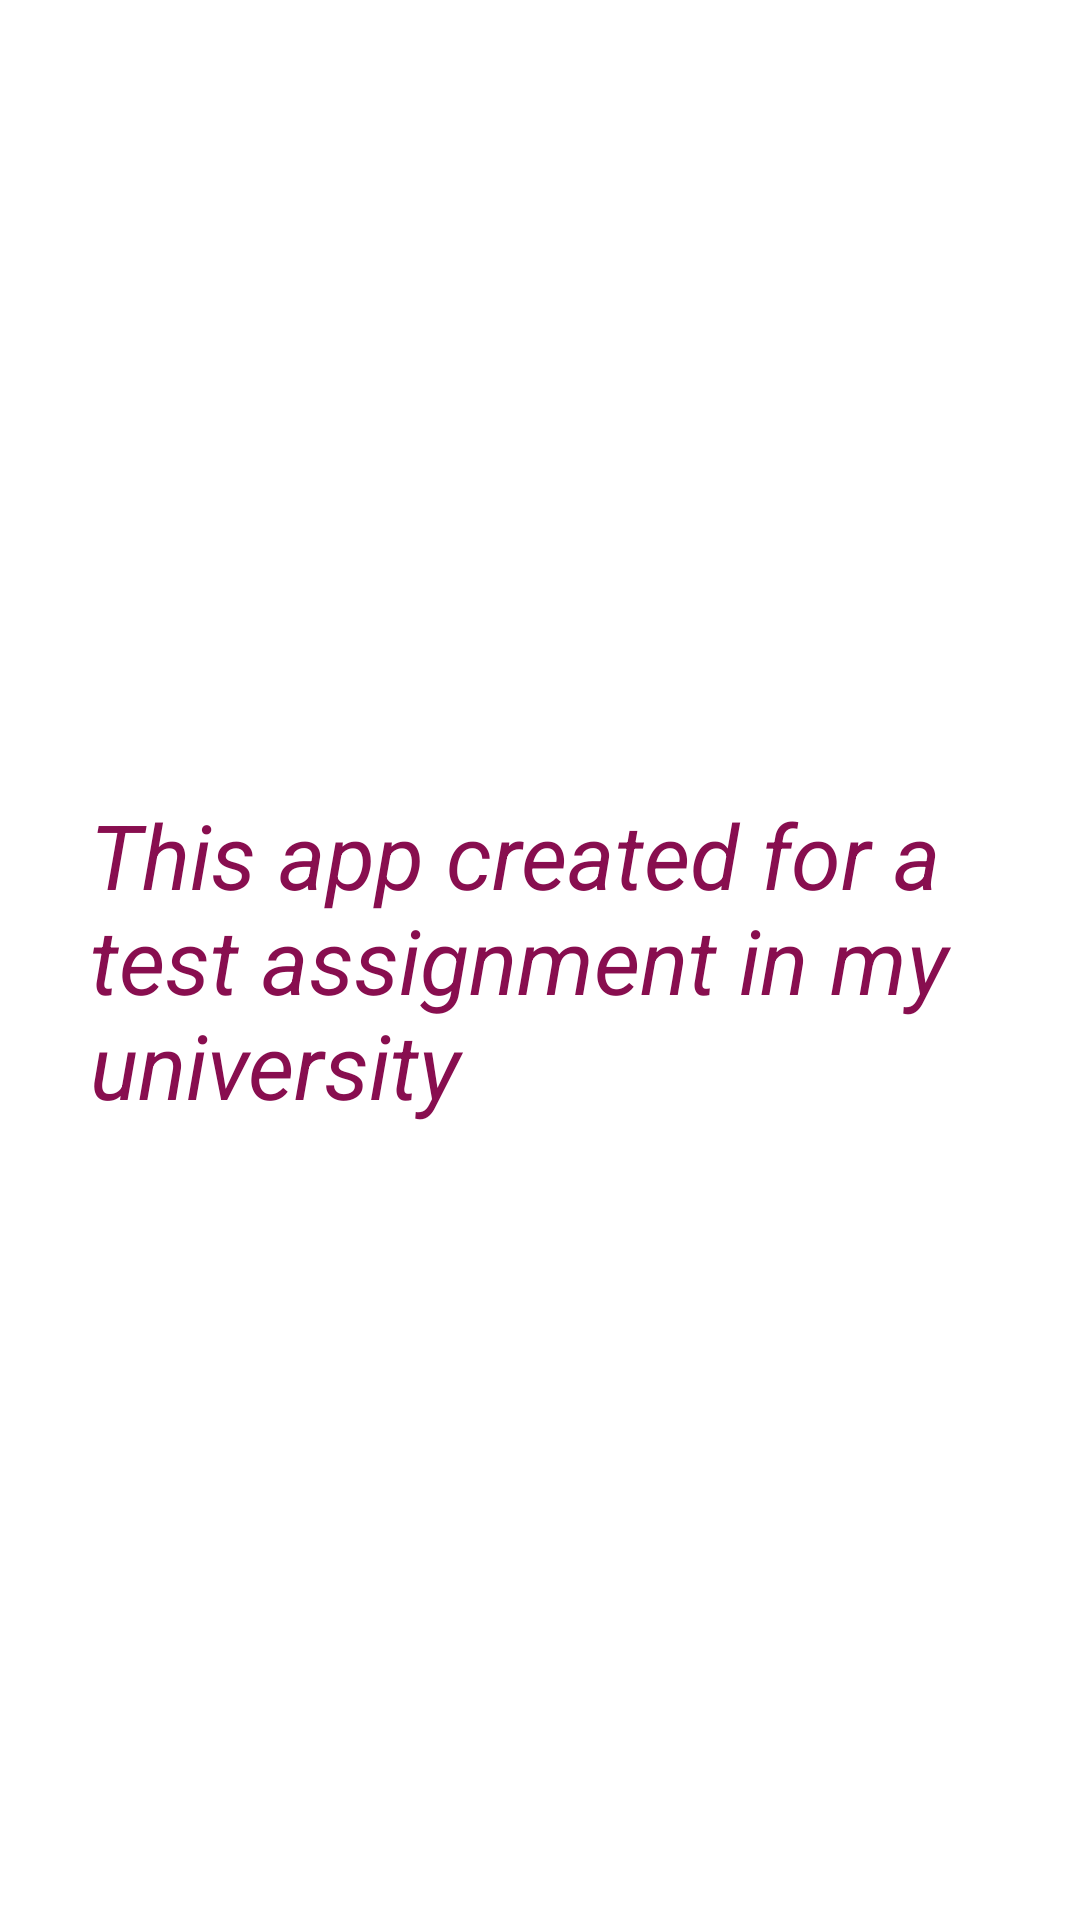

This screen was rendered from an Android layout file. Write that file and the resources it references.
<!-- AndroidManifest.xml: application theme Theme.AKBMaps -->
<!-- res/layout/slider_2.xml -->
<?xml version="1.0" encoding="utf-8"?>
<androidx.constraintlayout.widget.ConstraintLayout
    xmlns:android="http://schemas.android.com/apk/res/android" android:layout_width="match_parent"
    android:layout_height="match_parent"
    android:background="@drawable/gradient2">

    <FrameLayout
        android:layout_width="match_parent"
        android:layout_height="match_parent">

        <TextView
            android:id="@+id/txt_slider2"
            android:layout_width="300dp"
            android:layout_height="wrap_content"
            android:layout_gravity="center"
            android:text="@string/opening1"
            android:textColor="#880E4F"
            android:textSize="30sp"
            android:textStyle="italic"/>
    </FrameLayout>

</androidx.constraintlayout.widget.ConstraintLayout>
<!-- resources referenced by this layout -->
<resources>
  <string name="opening1">This app created for a test assignment in my university</string>
  <style name="Theme.AKBMaps" parent="Theme.MaterialComponents.DayNight.DarkActionBar">
          
          <item name="colorPrimary">@color/purple_500</item>
          <item name="colorPrimaryVariant">@color/purple_700</item>
          <item name="colorOnPrimary">@color/white</item>
          
          <item name="colorSecondary">@color/teal_200</item>
          <item name="colorSecondaryVariant">@color/teal_700</item>
          <item name="colorOnSecondary">@color/black</item>
          
          <item name="android:statusBarColor">?attr/colorPrimaryVariant</item>
          
      </style>
  <color name="purple_500">#FF6200EE</color>
  <color name="purple_700">#FF3700B3</color>
  <color name="white">#FFFFFFFF</color>
  <color name="teal_200">#FF03DAC5</color>
  <color name="teal_700">#FF018786</color>
  <color name="black">#FF000000</color>
</resources>
